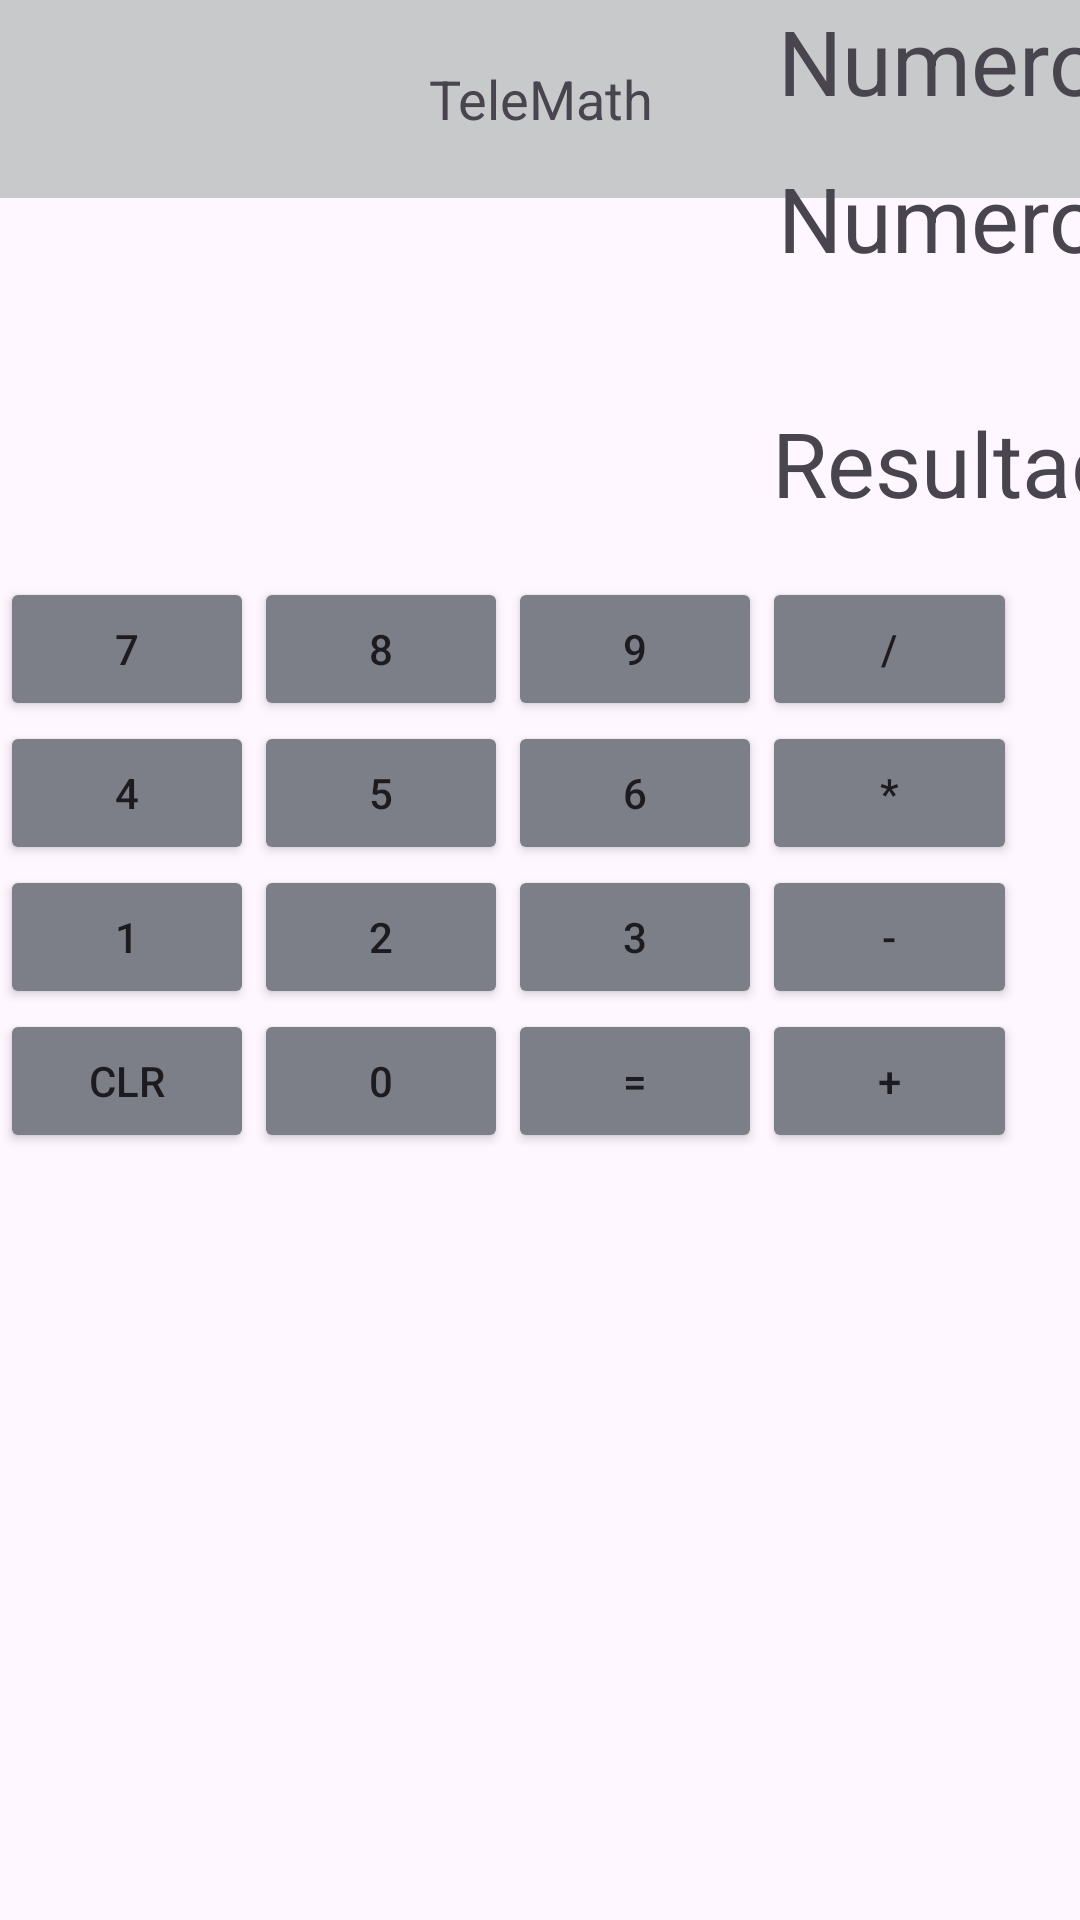

Android layout source for this screen:
<!-- AndroidManifest.xml: application theme Theme.Lab2_20200241 -->
<!-- res/layout/activity_main3.xml -->
<?xml version="1.0" encoding="utf-8"?>
<androidx.constraintlayout.widget.ConstraintLayout xmlns:android="http://schemas.android.com/apk/res/android"
    xmlns:app="http://schemas.android.com/apk/res-auto"
    xmlns:tools="http://schemas.android.com/tools"
    android:layout_width="match_parent"
    android:layout_height="match_parent"
    tools:context=".MainActivity3">

    <TextView
        android:id="@+id/textView2"
        android:layout_width="399dp"
        android:layout_height="66dp"
        android:layout_gravity="center_vertical"
        android:background="#C7C9CA"
        android:gravity="center"
        android:text="TeleMath"
        android:textAlignment="center"
        android:textSize="18sp"
        app:layout_constraintEnd_toEndOf="parent"
        app:layout_constraintStart_toStartOf="parent"
        tools:layout_editor_absoluteY="-4dp" />

    <TextView
        android:id="@+id/textView6"
        android:layout_width="391dp"
        android:layout_height="47dp"
        android:layout_marginTop="68dp"
        android:text="Resultado"
        android:textAlignment="textEnd"
        android:textSize="30sp"
        app:layout_constraintEnd_toEndOf="parent"
        app:layout_constraintHorizontal_bias="0.0"
        app:layout_constraintStart_toStartOf="parent"
        app:layout_constraintTop_toBottomOf="@+id/textView2" />

    <TextView
        android:id="@+id/textView6"
        android:layout_width="391dp"
        android:layout_height="47dp"
        android:layout_marginTop="12dp"
        android:text="Numero 2"
        android:textAlignment="textEnd"
        android:textSize="30sp"
        app:layout_constraintTop_toBottomOf="@+id/textView6"
        tools:layout_editor_absoluteX="1dp" />

    <TextView
        android:id="@+id/textView6"
        android:layout_width="391dp"
        android:layout_height="0dp"
        android:text="Numero 1"
        android:textAlignment="textEnd"
        android:textSize="30sp"
        tools:layout_editor_absoluteX="1dp"
        tools:layout_editor_absoluteY="207dp" />

    <TableLayout
        android:layout_width="339dp"
        android:layout_height="202dp"
        android:layout_marginTop="152dp"
        app:layout_constraintTop_toBottomOf="@+id/textView6"
        tools:layout_editor_absoluteX="27dp">

        <TableRow
            android:layout_width="match_parent"
            android:layout_height="match_parent">

            <Button
                android:id="@+id/button9"
                android:layout_width="0dp"
                android:layout_height="wrap_content"
                android:layout_weight="1"
                android:backgroundTint="#7C7F88"
                android:text="7" />

            <Button
                android:id="@+id/button10"
                android:layout_width="0dp"
                android:layout_height="wrap_content"
                android:layout_weight="1"
                android:backgroundTint="#7C7F88"
                android:text="8" />

            <Button
                android:id="@+id/button11"
                android:layout_width="0dp"
                android:layout_height="wrap_content"
                android:layout_weight="1"
                android:backgroundTint="#7C7F88"
                android:text="9" />

            <Button
                android:id="@+id/button12"
                android:layout_width="0dp"
                android:layout_height="wrap_content"
                android:layout_weight="1"
                android:backgroundTint="#7C7F88"
                android:text="/"
                app:iconPadding="8dp" />
        </TableRow>

        <TableRow
            android:layout_width="match_parent"
            android:layout_height="match_parent">

            <Button
                android:id="@+id/button9"
                android:layout_width="0dp"
                android:layout_height="wrap_content"
                android:layout_weight="1"
                android:backgroundTint="#7C7F88"
                android:text="4" />

            <Button
                android:id="@+id/button10"
                android:layout_width="0dp"
                android:layout_height="wrap_content"
                android:layout_weight="1"
                android:backgroundTint="#7C7F88"
                android:text="5" />

            <Button
                android:id="@+id/button11"
                android:layout_width="0dp"
                android:layout_height="wrap_content"
                android:layout_weight="1"
                android:backgroundTint="#7C7F88"
                android:text="6" />

            <Button
                android:id="@+id/button12"
                android:layout_width="0dp"
                android:layout_height="wrap_content"
                android:layout_weight="1"
                android:backgroundTint="#7C7F88"
                android:text="*"
                app:iconPadding="8dp" />
        </TableRow>

        <TableRow
            android:layout_width="match_parent"
            android:layout_height="match_parent">

            <Button
                android:id="@+id/button9"
                android:layout_width="0dp"
                android:layout_height="wrap_content"
                android:layout_weight="1"
                android:backgroundTint="#7C7F88"
                android:text="1" />

            <Button
                android:id="@+id/button10"
                android:layout_width="0dp"
                android:layout_height="wrap_content"
                android:layout_weight="1"
                android:backgroundTint="#7C7F88"
                android:text="2" />

            <Button
                android:id="@+id/button11"
                android:layout_width="0dp"
                android:layout_height="wrap_content"
                android:layout_weight="1"
                android:backgroundTint="#7C7F88"
                android:text="3" />

            <Button
                android:id="@+id/button12"
                android:layout_width="0dp"
                android:layout_height="wrap_content"
                android:layout_weight="1"
                android:backgroundTint="#7C7F88"
                android:text="-"
                app:iconPadding="8dp" />
        </TableRow>

        <TableRow
            android:layout_width="match_parent"
            android:layout_height="match_parent">

            <Button
                android:id="@+id/button9"
                android:layout_width="0dp"
                android:layout_height="wrap_content"
                android:layout_weight="1"
                android:backgroundTint="#7C7F88"
                android:text="CLR" />

            <Button
                android:id="@+id/button10"
                android:layout_width="0dp"
                android:layout_height="wrap_content"
                android:layout_weight="1"
                android:backgroundTint="#7C7F88"
                android:text="0" />

            <Button
                android:id="@+id/button11"
                android:layout_width="0dp"
                android:layout_height="wrap_content"
                android:layout_weight="1"
                android:backgroundTint="#7C7F88"
                android:text="=" />

            <Button
                android:id="@+id/button12"
                android:layout_width="0dp"
                android:layout_height="wrap_content"
                android:layout_weight="1"
                android:backgroundTint="#7C7F88"
                android:text="+"
                app:iconPadding="8dp" />
        </TableRow>

    </TableLayout>

</androidx.constraintlayout.widget.ConstraintLayout>
<!-- resources referenced by this layout -->
<resources>
  <style name="Theme.Lab2_20200241" parent="Base.Theme.Lab2_20200241" />
  <style name="Base.Theme.Lab2_20200241" parent="Theme.Material3.DayNight.NoActionBar">
          
          
      </style>
</resources>
